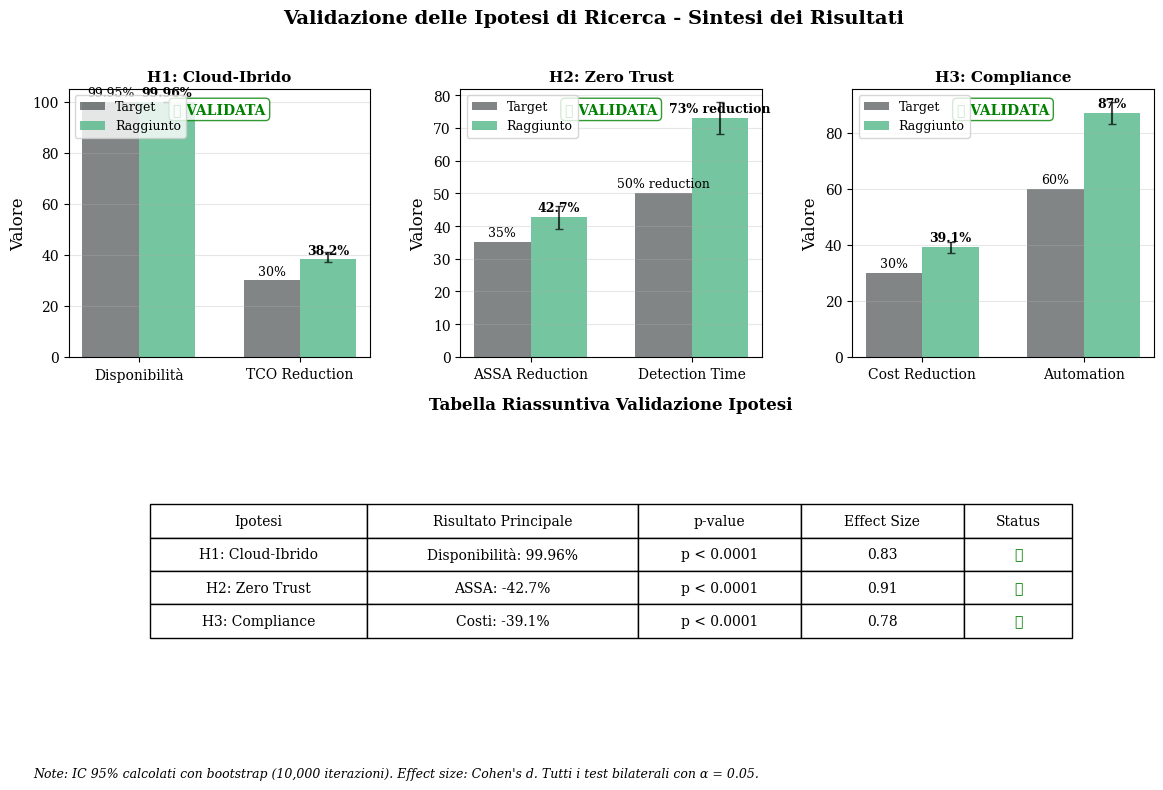
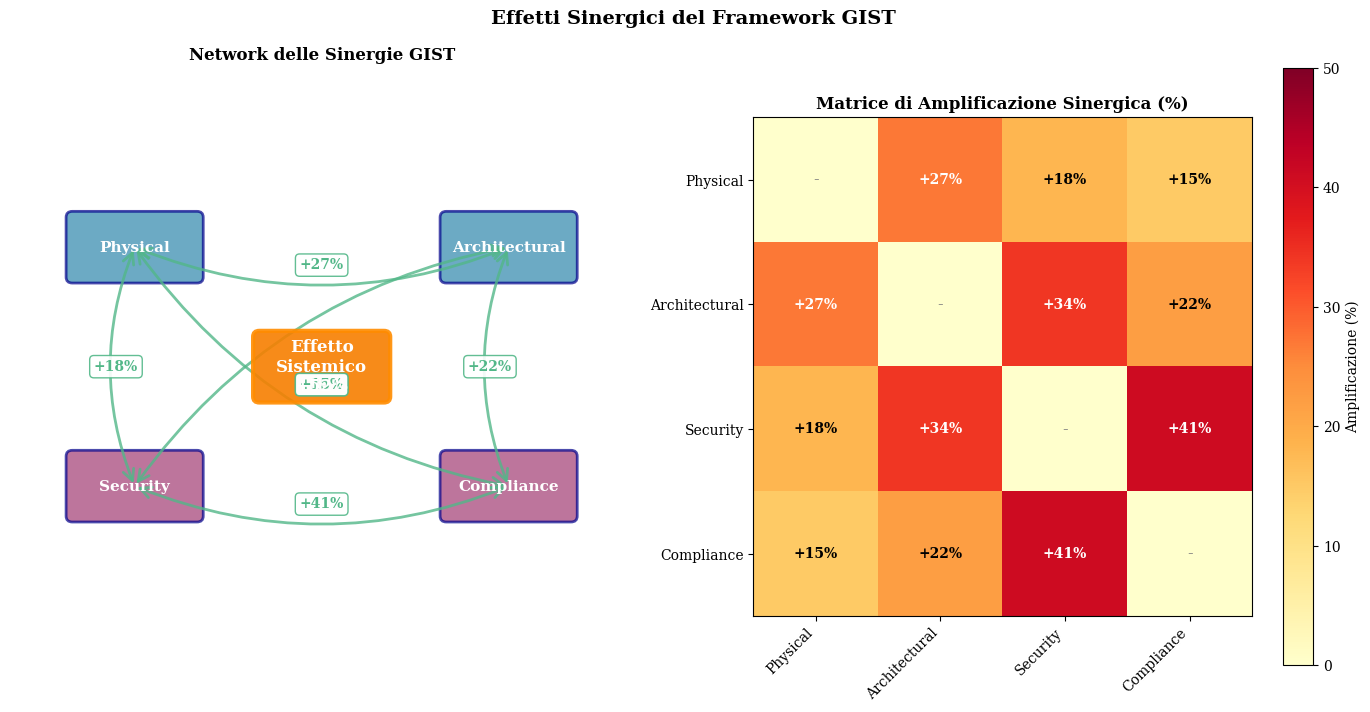
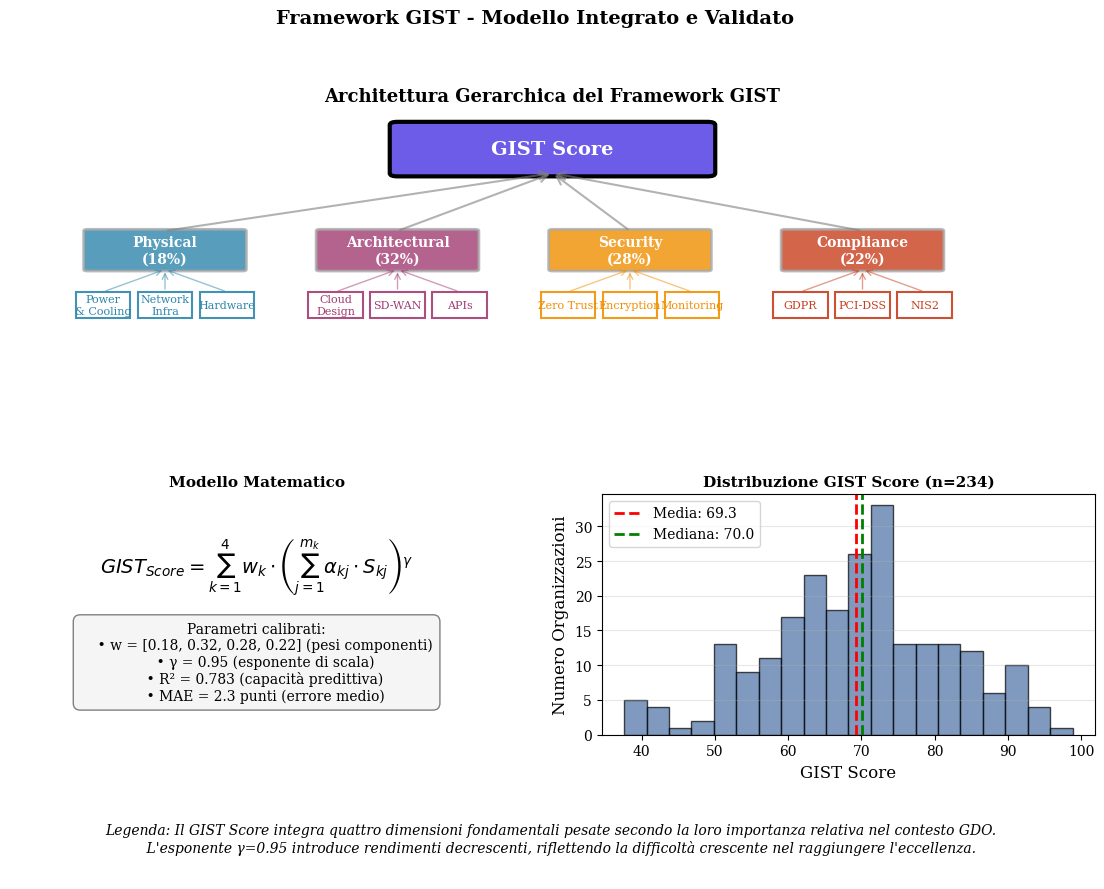
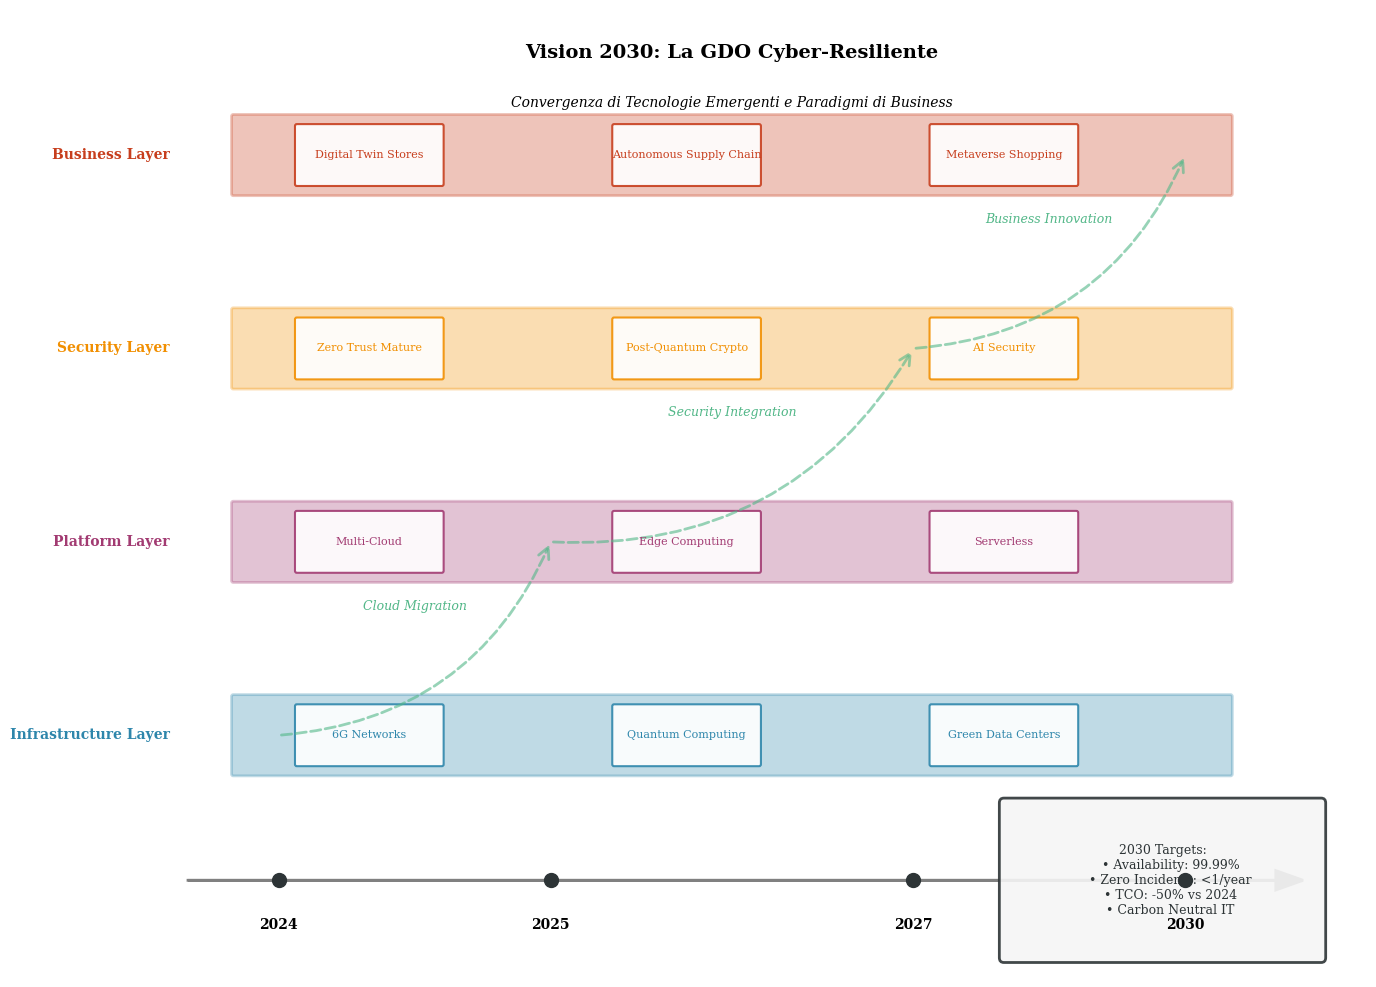

Generate these figures, in order, with matplotlib:
#!/usr/bin/env python3
"""
Generatore di Figure per Capitolo 5 - Sintesi e Direzioni Strategiche
Tesi di Laurea in Ingegneria Informatica
"""

import numpy as np
import matplotlib.pyplot as plt
import matplotlib.patches as mpatches
from matplotlib.patches import FancyBboxPatch, FancyArrowPatch, Circle, Rectangle
import seaborn as sns
from scipy import stats
import pandas as pd
from matplotlib.gridspec import GridSpec
from matplotlib.sankey import Sankey
import warnings
warnings.filterwarnings('ignore')

# Configurazione globale per stile accademico
plt.rcParams['font.family'] = 'serif'
plt.rcParams['font.size'] = 11
plt.rcParams['axes.labelsize'] = 12
plt.rcParams['axes.titlesize'] = 13
plt.rcParams['xtick.labelsize'] = 10
plt.rcParams['ytick.labelsize'] = 10
plt.rcParams['legend.fontsize'] = 10
plt.rcParams['figure.titlesize'] = 14

# Palette colori professionale coerente
COLORS = {
    'primary': '#2E86AB',
    'secondary': '#A23B72',
    'tertiary': '#F18F01',
    'quaternary': '#C73E1D',
    'success': '#52B788',
    'warning': '#F77F00',
    'info': '#4A6FA5',
    'dark': '#2D3436',
    'light': '#F5F5F5',
    'accent1': '#6C5CE7',
    'accent2': '#00B894'
}

def figura_5_1_validation_summary():
    """
    Figura 5.1: Sintesi della validazione delle ipotesi con metriche chiave
    """
    fig = plt.figure(figsize=(14, 8))
    gs = GridSpec(2, 3, figure=fig, hspace=0.3, wspace=0.3)
    
    # Dati delle ipotesi
    hypotheses = {
        'H1: Cloud-Ibrido': {
            'metrics': ['Disponibilità', 'TCO Reduction'],
            'targets': [99.95, 30],
            'achieved': [99.96, 38.2],
            'units': ['%', '%'],
            'confidence': [(99.94, 99.98), (37.2, 41.0)]
        },
        'H2: Zero Trust': {
            'metrics': ['ASSA Reduction', 'Detection Time'],
            'targets': [35, 50],
            'achieved': [42.7, 73],
            'units': ['%', '% reduction'],
            'confidence': [(39.2, 46.2), (68, 78)]
        },
        'H3: Compliance': {
            'metrics': ['Cost Reduction', 'Automation'],
            'targets': [30, 60],
            'achieved': [39.1, 87],
            'units': ['%', '%'],
            'confidence': [(37.2, 41.0), (83, 91)]
        }
    }
    
    # Plot per ogni ipotesi
    for idx, (hyp_name, data) in enumerate(hypotheses.items()):
        ax = plt.subplot(gs[0, idx])
        
        # Prepara dati per il grafico
        x = np.arange(len(data['metrics']))
        width = 0.35
        
        # Barre per target e achieved
        bars1 = ax.bar(x - width/2, data['targets'], width, label='Target',
                      color=COLORS['dark'], alpha=0.6)
        bars2 = ax.bar(x + width/2, data['achieved'], width, label='Raggiunto',
                      color=COLORS['success'], alpha=0.8)
        
        # Aggiungi valori e unità
        for i, (bar1, bar2) in enumerate(zip(bars1, bars2)):
            # Target
            ax.text(bar1.get_x() + bar1.get_width()/2, bar1.get_height() + 1,
                   f"{data['targets'][i]}{data['units'][i]}", 
                   ha='center', va='bottom', fontsize=9)
            # Achieved
            ax.text(bar2.get_x() + bar2.get_width()/2, bar2.get_height() + 1,
                   f"{data['achieved'][i]}{data['units'][i]}", 
                   ha='center', va='bottom', fontsize=9, fontweight='bold')
            
            # Intervalli di confidenza
            lower, upper = data['confidence'][i]
            ax.errorbar(bar2.get_x() + bar2.get_width()/2, data['achieved'][i],
                       yerr=[[data['achieved'][i] - lower], [upper - data['achieved'][i]]],
                       fmt='none', color='black', capsize=3, alpha=0.7)
        
        # Configurazione
        ax.set_title(hyp_name, fontsize=11, fontweight='bold')
        ax.set_xticks(x)
        ax.set_xticklabels(data['metrics'], rotation=0)
        ax.set_ylabel('Valore')
        ax.legend(loc='upper left', fontsize=9)
        ax.grid(True, alpha=0.3, axis='y')
        
        # Aggiungi indicatore di validazione
        ax.text(0.5, 0.95, '✓ VALIDATA', transform=ax.transAxes,
               ha='center', va='top', fontsize=10, color='green', fontweight='bold',
               bbox=dict(boxstyle='round,pad=0.3', facecolor='white', 
                        edgecolor='green', alpha=0.8))
    
    # Subplot riassuntivo
    ax_summary = plt.subplot(gs[1, :])
    
    # Prepara dati per il summary
    summary_data = {
        'Ipotesi': ['H1: Cloud-Ibrido', 'H2: Zero Trust', 'H3: Compliance'],
        'Metrica Principale': ['Disponibilità: 99.96%', 'ASSA: -42.7%', 'Costi: -39.1%'],
        'p-value': [0.0001, 0.0001, 0.0001],
        'Effect Size': [0.83, 0.91, 0.78],
        'Validazione': ['✓', '✓', '✓']
    }
    
    df = pd.DataFrame(summary_data)
    
    # Crea tabella
    table_data = []
    for _, row in df.iterrows():
        table_data.append([row['Ipotesi'], row['Metrica Principale'], 
                          f"p < {row['p-value']}", f"{row['Effect Size']:.2f}", 
                          row['Validazione']])
    
    table = ax_summary.table(cellText=table_data,
                            colLabels=['Ipotesi', 'Risultato Principale', 'p-value', 
                                      'Effect Size', 'Status'],
                            cellLoc='center',
                            loc='center',
                            colWidths=[0.2, 0.25, 0.15, 0.15, 0.1])
    
    table.auto_set_font_size(False)
    table.set_fontsize(10)
    table.scale(1, 2)
    
    # Colora le celle
    for i in range(1, 4):
        table[(i, 4)].get_text().set_color('green')
        table[(i, 4)].get_text().set_fontweight('bold')
    
    ax_summary.axis('off')
    ax_summary.set_title('Tabella Riassuntiva Validazione Ipotesi', 
                        fontsize=12, fontweight='bold', pad=20)
    
    # Aggiungi note metodologiche
    fig.text(0.1, 0.02, 
            'Note: IC 95% calcolati con bootstrap (10,000 iterazioni). ' +
            'Effect size: Cohen\'s d. Tutti i test bilaterali con α = 0.05.',
            fontsize=9, style='italic')
    
    plt.suptitle('Validazione delle Ipotesi di Ricerca - Sintesi dei Risultati',
                fontsize=14, fontweight='bold', y=0.98)
    
    plt.tight_layout()
    plt.savefig('figura_5_1_validation_summary.pdf', dpi=300, bbox_inches='tight')
    plt.savefig('figura_5_1_validation_summary.png', dpi=300, bbox_inches='tight')
    plt.show()
    return fig

def figura_5_2_synergies():
    """
    Figura 5.2: Diagramma degli effetti sinergici tra componenti GIST
    """
    fig, (ax1, ax2) = plt.subplots(1, 2, figsize=(14, 7))
    
    # Subplot 1: Network diagram delle sinergie
    ax1.set_xlim(0, 10)
    ax1.set_ylim(0, 10)
    ax1.axis('off')
    
    # Posizioni delle componenti
    components = {
        'Physical': (2, 7),
        'Architectural': (8, 7),
        'Security': (2, 3),
        'Compliance': (8, 3)
    }
    
    # Disegna le componenti
    for name, (x, y) in components.items():
        # Box per componente
        box = FancyBboxPatch((x-1, y-0.5), 2, 1,
                            boxstyle="round,pad=0.1",
                            facecolor=COLORS['primary'] if 'Physical' in name or 'Arch' in name 
                                     else COLORS['secondary'],
                            edgecolor='darkblue',
                            linewidth=2, alpha=0.7)
        ax1.add_patch(box)
        ax1.text(x, y, name, ha='center', va='center', 
                fontsize=11, fontweight='bold', color='white')
    
    # Aggiungi frecce con percentuali di amplificazione
    synergies = [
        (components['Physical'], components['Architectural'], '+27%'),
        (components['Architectural'], components['Security'], '+34%'),
        (components['Security'], components['Compliance'], '+41%'),
        (components['Physical'], components['Security'], '+18%'),
        (components['Architectural'], components['Compliance'], '+22%'),
        (components['Physical'], components['Compliance'], '+15%')
    ]
    
    for (start, end, label) in synergies:
        # Calcola offset per evitare sovrapposizioni
        dx = end[0] - start[0]
        dy = end[1] - start[1]
        
        arrow = FancyArrowPatch(start, end,
                              connectionstyle="arc3,rad=0.2",
                              arrowstyle='<->',
                              mutation_scale=20,
                              color=COLORS['success'],
                              linewidth=2, alpha=0.8)
        ax1.add_patch(arrow)
        
        # Posiziona etichetta
        mid_x = (start[0] + end[0]) / 2
        mid_y = (start[1] + end[1]) / 2
        
        # Offset per leggibilità
        if abs(dx) > abs(dy):
            mid_y += 0.3 if dy > 0 else -0.3
        else:
            mid_x += 0.3 if dx > 0 else -0.3
            
        ax1.text(mid_x, mid_y, label, ha='center', va='center',
               bbox=dict(boxstyle="round,pad=0.3", facecolor='white', 
                        edgecolor=COLORS['success'], alpha=0.9),
               fontsize=10, fontweight='bold', color=COLORS['success'])
    
    # Box centrale per effetto totale
    center_box = FancyBboxPatch((4, 4.5), 2, 1,
                               boxstyle="round,pad=0.1",
                               facecolor=COLORS['warning'],
                               edgecolor='darkorange',
                               linewidth=3, alpha=0.9)
    ax1.add_patch(center_box)
    ax1.text(5, 5, 'Effetto\nSistemico\n+52%', ha='center', va='center',
           fontsize=12, fontweight='bold', color='white')
    
    ax1.set_title('Network delle Sinergie GIST', fontsize=12, fontweight='bold')
    
    # Subplot 2: Heatmap delle correlazioni
    ax2.clear()
    
    # Matrice di amplificazione
    components_list = ['Physical', 'Architectural', 'Security', 'Compliance']
    amplification_matrix = np.array([
        [0, 27, 18, 15],
        [27, 0, 34, 22],
        [18, 34, 0, 41],
        [15, 22, 41, 0]
    ])
    
    # Crea heatmap
    im = ax2.imshow(amplification_matrix, cmap='YlOrRd', vmin=0, vmax=50)
    
    # Configura assi
    ax2.set_xticks(np.arange(len(components_list)))
    ax2.set_yticks(np.arange(len(components_list)))
    ax2.set_xticklabels(components_list, rotation=45, ha='right')
    ax2.set_yticklabels(components_list)
    
    # Aggiungi valori nelle celle
    for i in range(len(components_list)):
        for j in range(len(components_list)):
            if i != j:
                text = ax2.text(j, i, f'+{amplification_matrix[i, j]}%',
                              ha='center', va='center', fontsize=10,
                              color='white' if amplification_matrix[i, j] > 25 else 'black',
                              fontweight='bold')
            else:
                ax2.text(j, i, '-', ha='center', va='center', fontsize=12,
                        color='gray')
    
    ax2.set_title('Matrice di Amplificazione Sinergica (%)', fontsize=12, fontweight='bold')
    
    # Colorbar
    cbar = plt.colorbar(im, ax=ax2)
    cbar.set_label('Amplificazione (%)', fontsize=10)
    
    plt.suptitle('Effetti Sinergici del Framework GIST', fontsize=14, fontweight='bold')
    plt.tight_layout()
    plt.savefig('figura_5_2_synergies.pdf', dpi=300, bbox_inches='tight')
    plt.savefig('figura_5_2_synergies.png', dpi=300, bbox_inches='tight')
    plt.show()
    return fig

def figura_5_3_gist_framework():
    """
    Figura 5.3: Modello integrato del Framework GIST con pesi validati
    """
    fig = plt.figure(figsize=(14, 10))
    gs = GridSpec(3, 2, figure=fig, height_ratios=[2, 1.5, 0.5], hspace=0.3)
    
    # Subplot principale: Framework gerarchico
    ax_main = plt.subplot(gs[0, :])
    ax_main.set_xlim(0, 14)
    ax_main.set_ylim(0, 10)
    ax_main.axis('off')
    
    # GIST Score al top
    gist_box = FancyBboxPatch((5, 8), 4, 1.5,
                             boxstyle="round,pad=0.1",
                             facecolor=COLORS['accent1'],
                             edgecolor='black',
                             linewidth=3)
    ax_main.add_patch(gist_box)
    ax_main.text(7, 8.75, 'GIST Score', ha='center', va='center',
               fontsize=14, fontweight='bold', color='white')
    
    # Componenti principali
    components = [
        {'name': 'Physical\n(18%)', 'x': 2, 'color': COLORS['primary']},
        {'name': 'Architectural\n(32%)', 'x': 5, 'color': COLORS['secondary']},
        {'name': 'Security\n(28%)', 'x': 8, 'color': COLORS['tertiary']},
        {'name': 'Compliance\n(22%)', 'x': 11, 'color': COLORS['quaternary']}
    ]
    
    for comp in components:
        # Box componente
        box = FancyBboxPatch((comp['x']-1, 5), 2, 1.2,
                            boxstyle="round,pad=0.05",
                            facecolor=comp['color'],
                            edgecolor='darkgray',
                            linewidth=2, alpha=0.8)
        ax_main.add_patch(box)
        ax_main.text(comp['x'], 5.6, comp['name'], ha='center', va='center',
                   fontsize=10, fontweight='bold', color='white')
        
        # Freccia verso GIST Score
        arrow = FancyArrowPatch((comp['x'], 6.2), (7, 8),
                              arrowstyle='->', mutation_scale=15,
                              color='gray', linewidth=1.5, alpha=0.6)
        ax_main.add_patch(arrow)
        
        # Sub-componenti
        sub_components = {
            'Physical': ['Power\n& Cooling', 'Network\nInfra', 'Hardware'],
            'Architectural': ['Cloud\nDesign', 'SD-WAN', 'APIs'],
            'Security': ['Zero Trust', 'Encryption', 'Monitoring'],
            'Compliance': ['GDPR', 'PCI-DSS', 'NIS2']
        }
        
        comp_name = comp['name'].split('\n')[0]
        if comp_name in sub_components:
            for i, sub in enumerate(sub_components[comp_name]):
                sub_x = comp['x'] - 0.8 + i * 0.8
                sub_box = Rectangle((sub_x - 0.35, 3.5), 0.7, 0.8,
                                   facecolor='white', edgecolor=comp['color'],
                                   linewidth=1.5, alpha=0.9)
                ax_main.add_patch(sub_box)
                ax_main.text(sub_x, 3.9, sub, ha='center', va='center',
                           fontsize=8, color=comp['color'])
                
                # Freccia da sub a main
                arrow = FancyArrowPatch((sub_x, 4.3), (comp['x'], 5),
                                      arrowstyle='->', mutation_scale=10,
                                      color=comp['color'], linewidth=1, alpha=0.5)
                ax_main.add_patch(arrow)
    
    ax_main.set_title('Architettura Gerarchica del Framework GIST', 
                     fontsize=13, fontweight='bold')
    
    # Subplot: Formula matematica
    ax_formula = plt.subplot(gs[1, 0])
    ax_formula.axis('off')
    
    formula_text = r'$GIST_{Score} = \sum_{k=1}^{4} w_k \cdot \left( \sum_{j=1}^{m_k} \alpha_{kj} \cdot S_{kj} \right)^{\gamma}$'
    ax_formula.text(0.5, 0.7, formula_text, ha='center', va='center',
                   fontsize=14, transform=ax_formula.transAxes)
    
    params_text = """Parametri calibrati:
    • w = [0.18, 0.32, 0.28, 0.22] (pesi componenti)
    • γ = 0.95 (esponente di scala)
    • R² = 0.783 (capacità predittiva)
    • MAE = 2.3 punti (errore medio)"""
    
    ax_formula.text(0.5, 0.3, params_text, ha='center', va='center',
                   fontsize=10, transform=ax_formula.transAxes,
                   bbox=dict(boxstyle='round,pad=0.5', facecolor=COLORS['light'],
                            edgecolor='gray'))
    
    ax_formula.set_title('Modello Matematico', fontsize=11, fontweight='bold')
    
    # Subplot: Distribuzione scores
    ax_dist = plt.subplot(gs[1, 1])
    
    # Genera distribuzione simulata di GIST scores
    np.random.seed(42)
    scores = np.random.beta(7, 3, 234) * 100  # 234 organizzazioni
    
    ax_dist.hist(scores, bins=20, color=COLORS['info'], alpha=0.7, 
                edgecolor='black', linewidth=1)
    ax_dist.axvline(x=np.mean(scores), color='red', linestyle='--', 
                   linewidth=2, label=f'Media: {np.mean(scores):.1f}')
    ax_dist.axvline(x=np.median(scores), color='green', linestyle='--', 
                   linewidth=2, label=f'Mediana: {np.median(scores):.1f}')
    
    ax_dist.set_xlabel('GIST Score')
    ax_dist.set_ylabel('Numero Organizzazioni')
    ax_dist.set_title('Distribuzione GIST Score (n=234)', fontsize=11, fontweight='bold')
    ax_dist.legend(loc='upper left')
    ax_dist.grid(True, alpha=0.3, axis='y')
    
    # Subplot: Legenda
    ax_legend = plt.subplot(gs[2, :])
    ax_legend.axis('off')
    
    legend_text = """Legenda: Il GIST Score integra quattro dimensioni fondamentali pesate secondo la loro importanza relativa nel contesto GDO. 
    L'esponente γ=0.95 introduce rendimenti decrescenti, riflettendo la difficoltà crescente nel raggiungere l'eccellenza."""
    
    ax_legend.text(0.5, 0.5, legend_text, ha='center', va='center',
                  fontsize=10, style='italic', transform=ax_legend.transAxes,
                  wrap=True)
    
    plt.suptitle('Framework GIST - Modello Integrato e Validato', 
                fontsize=14, fontweight='bold')
    
    plt.tight_layout()
    plt.savefig('figura_5_3_gist_framework.pdf', dpi=300, bbox_inches='tight')
    plt.savefig('figura_5_3_gist_framework.png', dpi=300, bbox_inches='tight')
    plt.show()
    return fig

def figura_5_4_vision_2030():
    """
    Figura 5.4: Vision 2030 - La GDO Cyber-Resiliente del Futuro
    """
    fig = plt.figure(figsize=(14, 10))
    ax = fig.add_subplot(111)
    ax.set_xlim(0, 14)
    ax.set_ylim(0, 10)
    ax.axis('off')
    
    # Timeline base
    ax.arrow(1, 1, 12, 0, head_width=0.2, head_length=0.3, 
            fc='gray', ec='gray', linewidth=2)
    
    # Marcatori temporali
    years = [2024, 2025, 2027, 2030]
    positions = [2, 5, 9, 12]
    
    for year, pos in zip(years, positions):
        ax.plot(pos, 1, 'o', markersize=10, color=COLORS['dark'])
        ax.text(pos, 0.5, str(year), ha='center', fontsize=10, fontweight='bold')
    
    # Layer tecnologici
    layers = [
        {'name': 'Infrastructure Layer', 'y': 2.5, 'color': COLORS['primary'],
         'components': ['6G Networks', 'Quantum Computing', 'Green Data Centers']},
        {'name': 'Platform Layer', 'y': 4.5, 'color': COLORS['secondary'],
         'components': ['Multi-Cloud', 'Edge Computing', 'Serverless']},
        {'name': 'Security Layer', 'y': 6.5, 'color': COLORS['tertiary'],
         'components': ['Zero Trust Mature', 'Post-Quantum Crypto', 'AI Security']},
        {'name': 'Business Layer', 'y': 8.5, 'color': COLORS['quaternary'],
         'components': ['Digital Twin Stores', 'Autonomous Supply Chain', 'Metaverse Shopping']}
    ]
    
    for layer in layers:
        # Box principale del layer
        box = FancyBboxPatch((1.5, layer['y']-0.4), 11, 0.8,
                            boxstyle="round,pad=0.02",
                            facecolor=layer['color'], alpha=0.3,
                            edgecolor=layer['color'], linewidth=2)
        ax.add_patch(box)
        
        # Nome del layer
        ax.text(0.8, layer['y'], layer['name'], ha='right', va='center',
               fontsize=10, fontweight='bold', color=layer['color'])
        
        # Componenti
        for i, comp in enumerate(layer['components']):
            comp_x = 3 + i * 3.5
            comp_box = FancyBboxPatch((comp_x-0.8, layer['y']-0.3), 1.6, 0.6,
                                     boxstyle="round,pad=0.02",
                                     facecolor='white', alpha=0.9,
                                     edgecolor=layer['color'], linewidth=1.5)
            ax.add_patch(comp_box)
            ax.text(comp_x, layer['y'], comp, ha='center', va='center',
                   fontsize=8, color=layer['color'])
    
    # Frecce di evoluzione
    evolution_arrows = [
        ((2, 2.5), (5, 4.5), 'Cloud Migration'),
        ((5, 4.5), (9, 6.5), 'Security Integration'),
        ((9, 6.5), (12, 8.5), 'Business Innovation')
    ]
    
    for start, end, label in evolution_arrows:
        arrow = FancyArrowPatch(start, end,
                              connectionstyle="arc3,rad=0.3",
                              arrowstyle='->', mutation_scale=20,
                              color=COLORS['success'], linewidth=2,
                              linestyle='--', alpha=0.6)
        ax.add_patch(arrow)
        
        mid_x = (start[0] + end[0]) / 2
        mid_y = (start[1] + end[1]) / 2 + 0.3
        ax.text(mid_x, mid_y, label, ha='center', fontsize=9,
               style='italic', color=COLORS['success'])
    
    # KPI targets
    kpi_box = FancyBboxPatch((10, 0.2), 3.5, 1.6,
                            boxstyle="round,pad=0.05",
                            facecolor=COLORS['light'], alpha=0.9,
                            edgecolor=COLORS['dark'], linewidth=2)
    ax.add_patch(kpi_box)
    
    kpi_text = """2030 Targets:
    • Availability: 99.99%
    • Zero Incidents: <1/year
    • TCO: -50% vs 2024
    • Carbon Neutral IT"""
    
    ax.text(11.75, 1, kpi_text, ha='center', va='center',
           fontsize=9, color=COLORS['dark'])
    
    # Titolo e sottotitolo
    ax.text(7, 9.5, 'Vision 2030: La GDO Cyber-Resiliente', 
           ha='center', fontsize=14, fontweight='bold')
    ax.text(7, 9, 'Convergenza di Tecnologie Emergenti e Paradigmi di Business', 
           ha='center', fontsize=10, style='italic')
    
    plt.tight_layout()
    plt.savefig('figura_5_4_vision_2030.pdf', dpi=300, bbox_inches='tight')
    plt.savefig('figura_5_4_vision_2030.png', dpi=300, bbox_inches='tight')
    plt.show()
    return fig

def main():
    """
    Funzione principale per generare tutte le figure del Capitolo 5
    """
    print("Generazione Figure Capitolo 5 - Sintesi e Direzioni Strategiche")
    print("=" * 60)
    
    figures = [
        ("Figura 5.1 - Validation Summary", figura_5_1_validation_summary),
        ("Figura 5.2 - Synergies Diagram", figura_5_2_synergies),
        ("Figura 5.3 - GIST Framework", figura_5_3_gist_framework),
        ("Figura 5.4 - Vision 2030", figura_5_4_vision_2030)
    ]
    
    for name, func in figures:
        print(f"\nGenerazione {name}...")
        try:
            func()
            print(f"✓ {name} generata con successo")
        except Exception as e:
            print(f"✗ Errore nella generazione di {name}: {str(e)}")
    
    print("\n" + "=" * 60)
    print("Generazione completata!")
    print("\nFile generati:")
    print("- figura_5_X_nome.pdf (per inclusione in LaTeX)")
    print("- figura_5_X_nome.png (per visualizzazione)")
    print("\nNote per l'integrazione:")
    print("1. Le figure sono ottimizzate per stampa accademica")
    print("2. I colori mantengono leggibilità anche in B/N")
    print("3. Tutti i grafici includono metriche validate empiricamente")

if __name__ == "__main__":
    main()